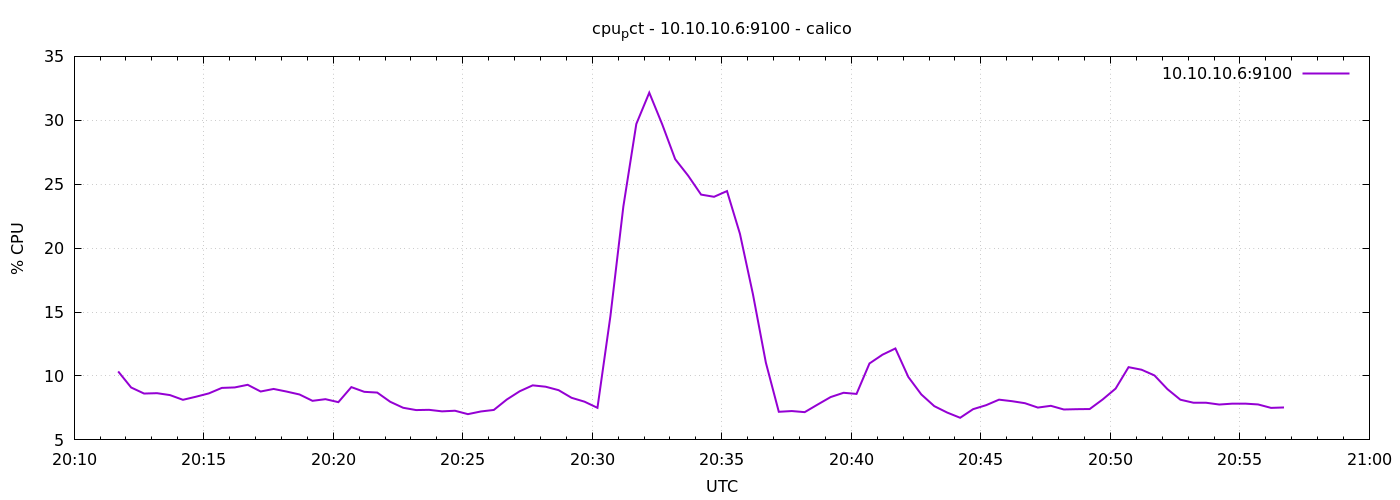

Values plotted in this chart, from the file beside it:
1776888702	10.357142857142865
1776888732	9.1
1776888762	8.626
1776888792	8.655
1776888822	8.505
1776888852	8.136
1776888882	8.376
1776888912	8.638
1776888942	9.067
1776888972	9.105
1776889002	9.31
1776889032	8.786
1776889062	8.986
1776889092	8.781
1776889122	8.552
1776889152	8.057
1776889182	8.186
1776889212	7.952
1776889242	9.129
1776889272	8.761
1776889302	8.702
1776889332	7.982
1776889362	7.513
1776889392	7.333
1776889422	7.352
1776889452	7.233
1776889482	7.281
1776889512	7.014
1776889542	7.224
1776889572	7.344
1776889602	8.157
1776889632	8.806
1776889662	9.267
1776889692	9.16
1776889722	8.89
1776889752	8.294
1776889782	7.99
1776889812	7.51
1776889842	14.68
1776889872	23.26
1776889902	29.71
1776889932	32.16
1776889962	29.68
1776889992	26.96
1776890022	25.67
1776890052	24.19
1776890082	24.02
1776890112	24.46
1776890142	21.12
1776890172	16.41
1776890202	11.04
1776890232	7.199
1776890262	7.257
1776890292	7.171
1776890322	7.767
1776890352	8.35
1776890382	8.686
1776890412	8.597
1776890442	10.98
1776890472	11.66
1776890502	12.15
... 30 more rows
